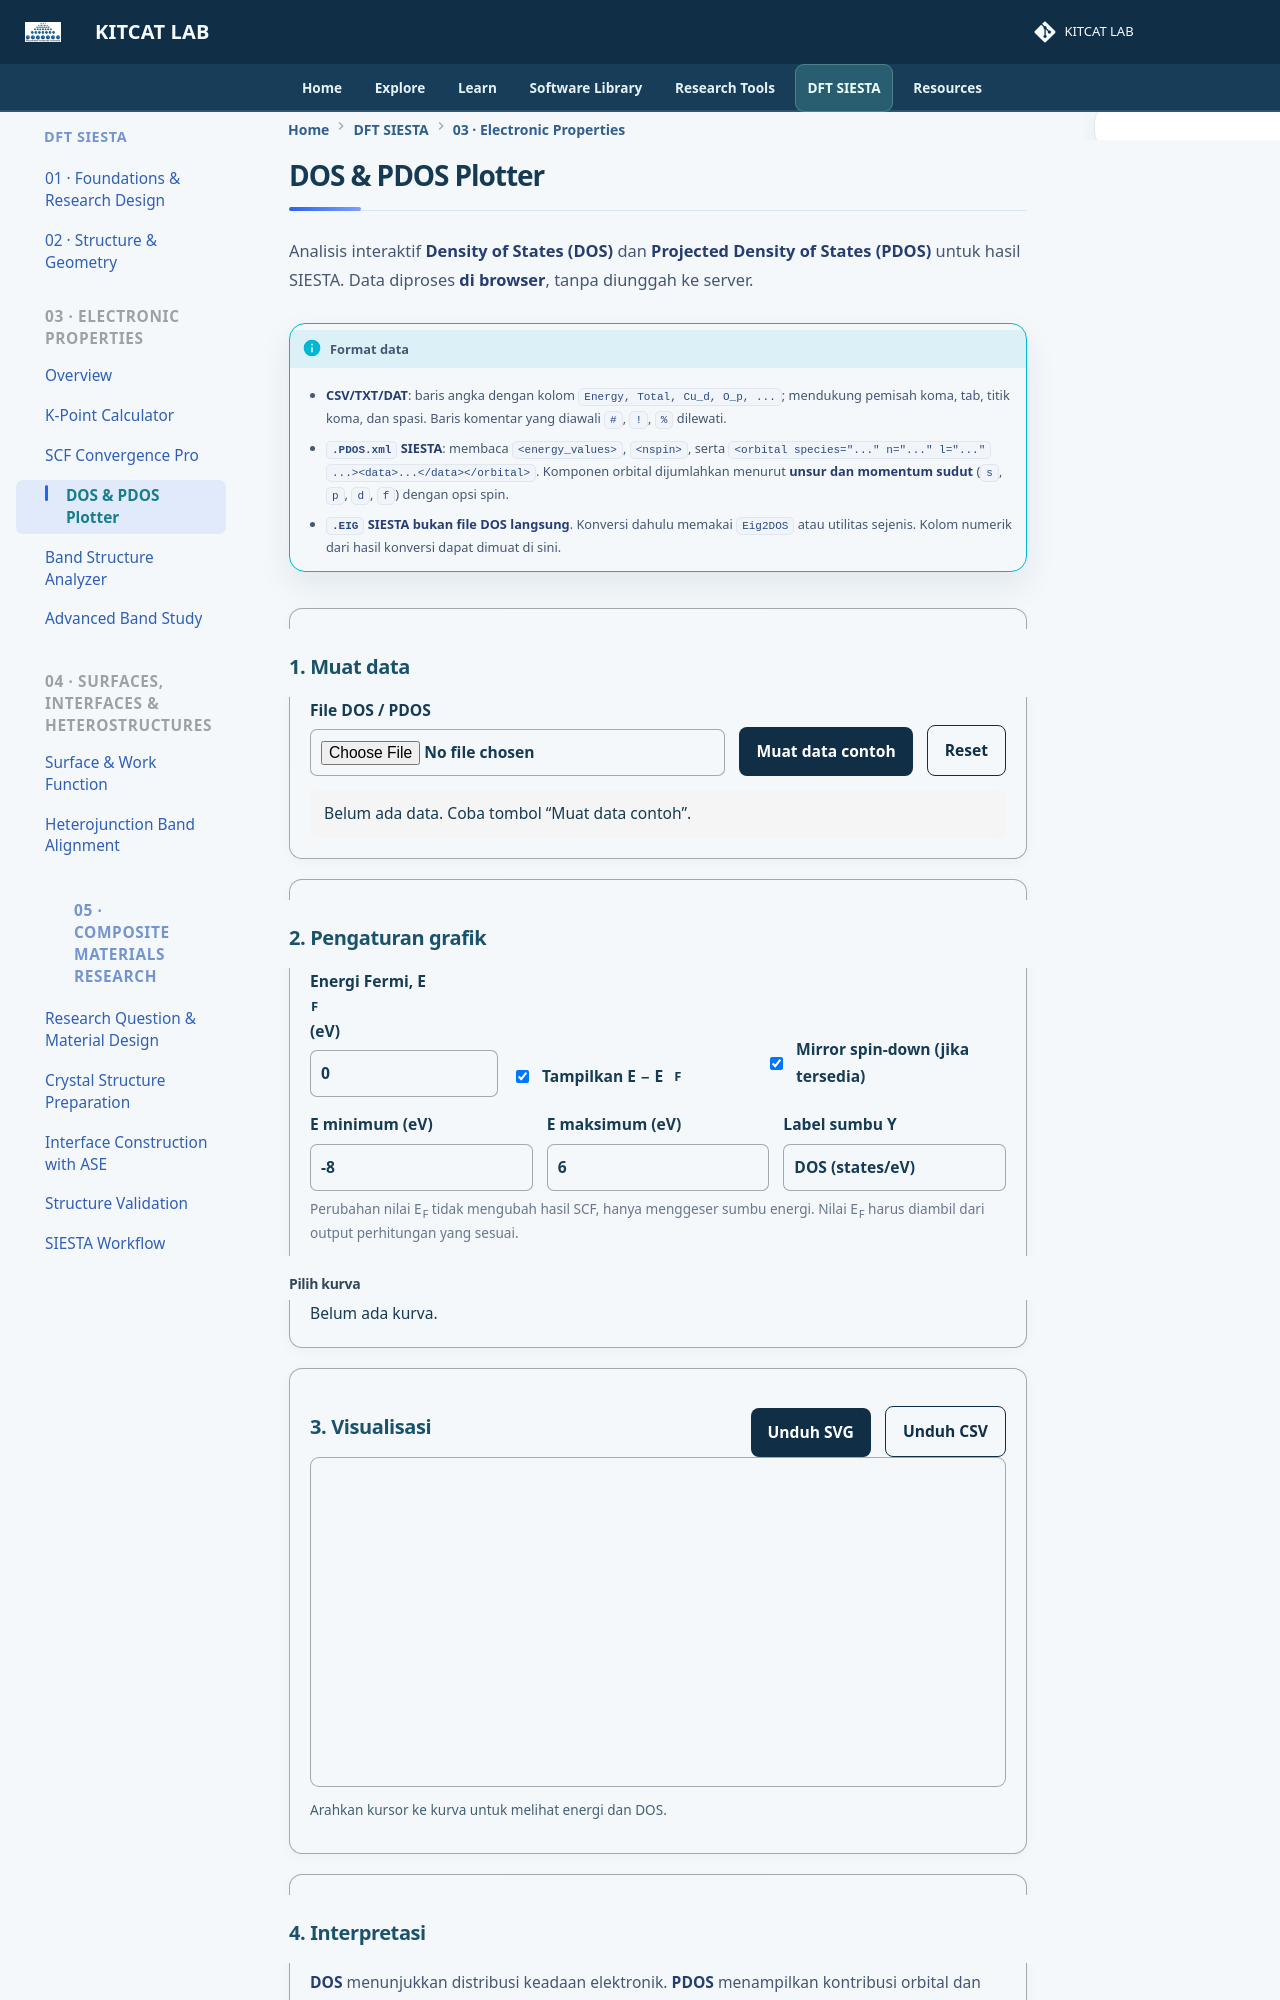

repository: lala002-brin/MKI-Workshop · page: Modul_SIESTA_Interaktif/dos-pdos-plotter/index.html · generator: mkdocs

# DOS & PDOS Plotter

Analisis interaktif **Density of States (DOS)** dan **Projected Density of States (PDOS)** untuk hasil SIESTA. Data diproses **di browser**, tanpa diunggah ke server.

!!! info "Format data"
    - **CSV/TXT/DAT**: baris angka dengan kolom `Energy, Total, Cu_d, O_p, ...`; mendukung pemisah koma, tab, titik koma, dan spasi. Baris komentar yang diawali `#`, `!`, `%` dilewati.
    - **`.PDOS.xml` SIESTA**: membaca `<energy_values>`, `<nspin>`, serta `<orbital species="..." n="..." l="..." ...><data>...</data></orbital>`. Komponen orbital dijumlahkan menurut **unsur dan momentum sudut** (`s`, `p`, `d`, `f`) dengan opsi spin.
    - **`.EIG` SIESTA bukan file DOS langsung**. Konversi dahulu memakai `Eig2DOS` atau utilitas sejenis. Kolom numerik dari hasil konversi dapat dimuat di sini.
